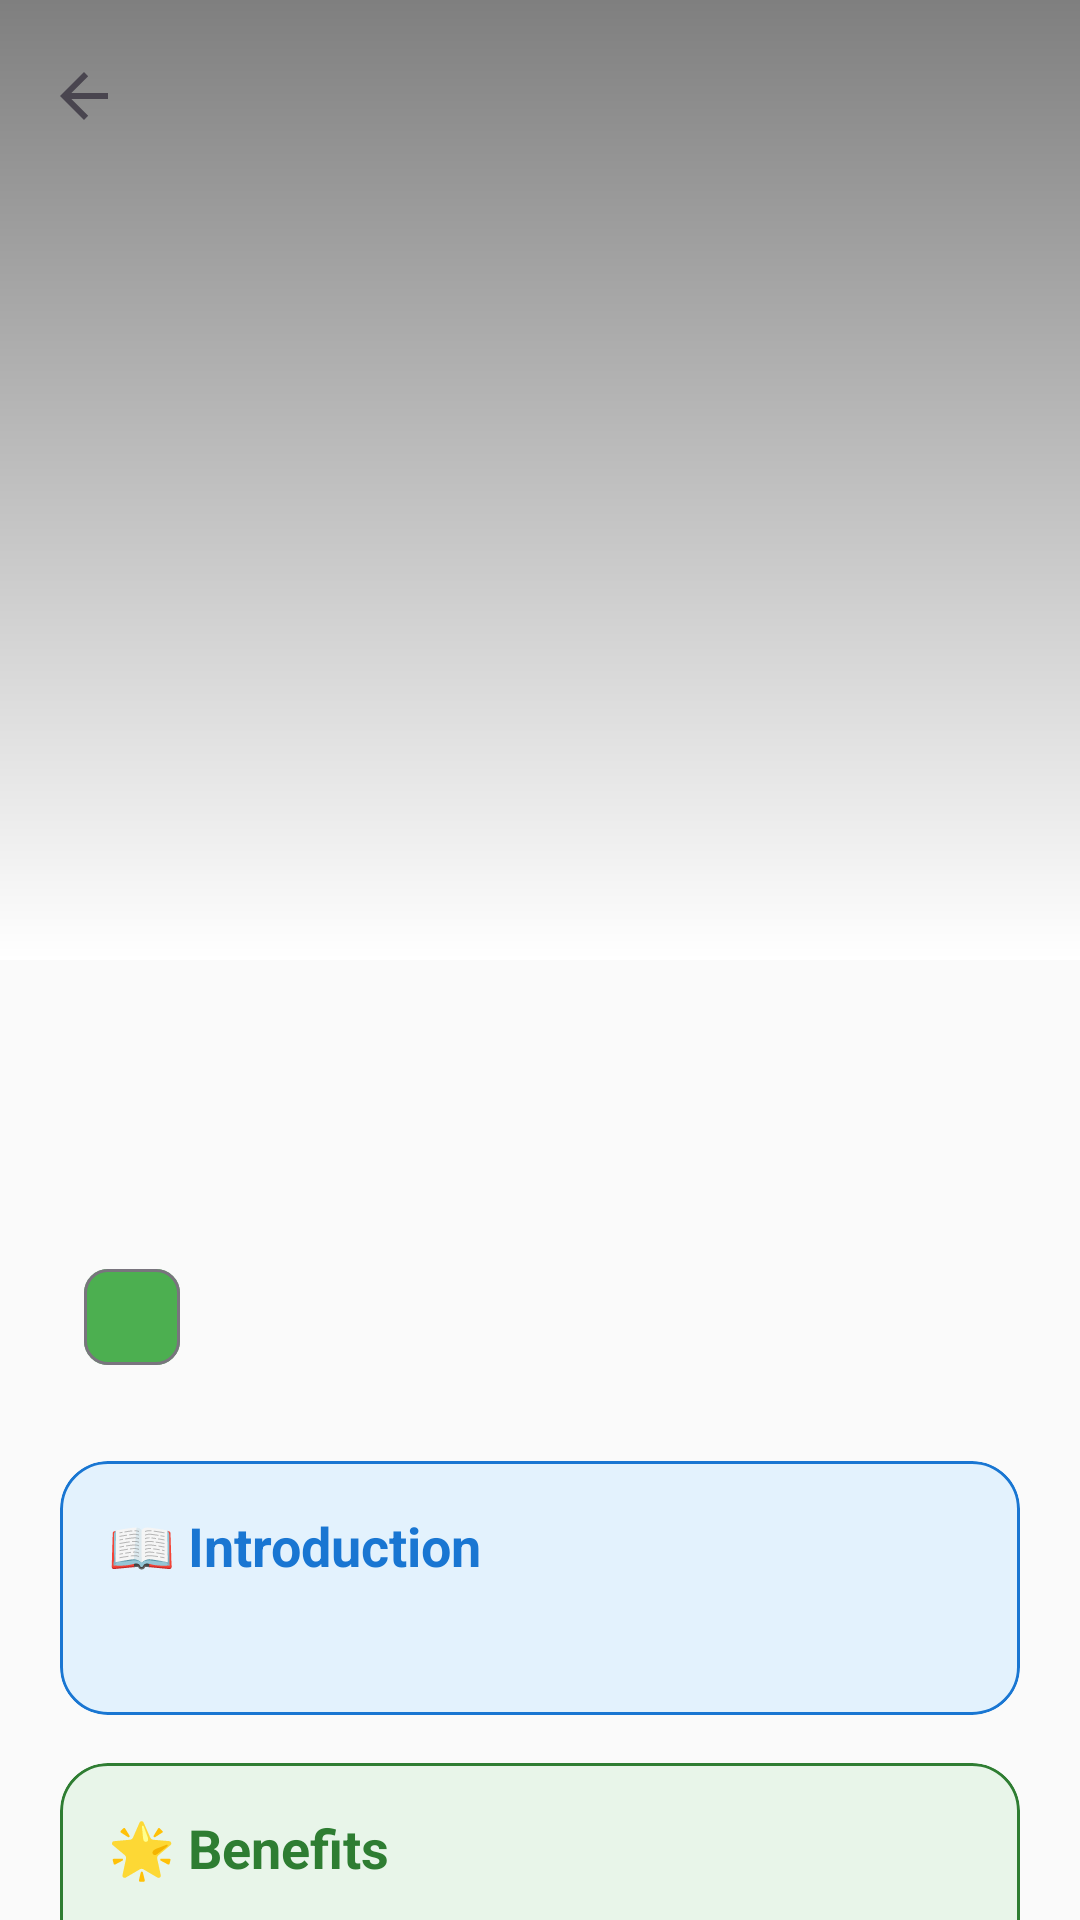

The Android layout XML behind this screen, and the referenced resources:
<!-- AndroidManifest.xml: application theme Theme.AyurMitra -->
<!-- res/layout/activity_yoga_detail.xml -->
<?xml version="1.0" encoding="utf-8"?>
<androidx.coordinatorlayout.widget.CoordinatorLayout
    xmlns:android="http://schemas.android.com/apk/res/android"
    xmlns:app="http://schemas.android.com/apk/res-auto"
    android:layout_width="match_parent"
    android:layout_height="match_parent"
    android:background="@color/background">

    <com.google.android.material.appbar.AppBarLayout
        android:id="@+id/appBar"
        android:layout_width="match_parent"
        android:layout_height="320dp"
        android:background="@color/white">

        <com.google.android.material.appbar.CollapsingToolbarLayout
            android:id="@+id/collapsingToolbar"
            android:layout_width="match_parent"
            android:layout_height="match_parent"
            app:contentScrim="@color/primary"
            app:layout_scrollFlags="scroll|exitUntilCollapsed"
            app:titleEnabled="false">

            <ImageView
                android:id="@+id/ivYogaDetail"
                android:layout_width="match_parent"
                android:layout_height="match_parent"
                android:scaleType="fitCenter"
                android:background="@color/white"
                app:layout_collapseMode="parallax" />

            <View
                android:layout_width="match_parent"
                android:layout_height="match_parent"
                android:background="@drawable/gradient_overlay" />

            <androidx.appcompat.widget.Toolbar
                android:id="@+id/toolbar"
                android:layout_width="match_parent"
                android:layout_height="?attr/actionBarSize"
                app:layout_collapseMode="pin"
                app:navigationIcon="?attr/homeAsUpIndicator"
                app:title="" />

        </com.google.android.material.appbar.CollapsingToolbarLayout>
    </com.google.android.material.appbar.AppBarLayout>

    <androidx.core.widget.NestedScrollView
        android:layout_width="match_parent"
        android:layout_height="match_parent"
        app:layout_behavior="@string/appbar_scrolling_view_behavior">

        <LinearLayout
            android:layout_width="match_parent"
            android:layout_height="wrap_content"
            android:orientation="vertical"
            android:padding="20dp">

            
            <TextView
                android:id="@+id/tvYogaTitle"
                android:layout_width="match_parent"
                android:layout_height="wrap_content"
                android:textColor="@color/on_background"
                android:textSize="28sp"
                android:textStyle="bold" />

            <TextView
                android:id="@+id/tvCategoryLabel"
                android:layout_width="match_parent"
                android:layout_height="wrap_content"
                android:layout_marginTop="4dp"
                android:textColor="@color/primary"
                android:textSize="16sp"
                android:textStyle="italic" />

            <com.google.android.material.chip.Chip
                android:id="@+id/chipDosha"
                android:layout_width="wrap_content"
                android:layout_height="wrap_content"
                android:layout_marginTop="12dp"
                android:textColor="@color/white"
                app:chipBackgroundColor="@color/primary" />

            
            <com.google.android.material.card.MaterialCardView
                android:layout_width="match_parent"
                android:layout_height="wrap_content"
                android:layout_marginTop="24dp"
                app:cardCornerRadius="16dp"
                app:cardElevation="0dp"
                app:cardBackgroundColor="@color/intro_bg"
                app:strokeWidth="1dp"
                app:strokeColor="@color/intro_blue">

                <LinearLayout
                    android:layout_width="match_parent"
                    android:layout_height="wrap_content"
                    android:orientation="vertical"
                    android:padding="16dp">

                    <TextView
                        android:layout_width="wrap_content"
                        android:layout_height="wrap_content"
                        android:text="📖 Introduction"
                        android:textColor="@color/intro_blue"
                        android:textSize="18sp"
                        android:textStyle="bold" />

                    <TextView
                        android:id="@+id/tvDescription"
                        android:layout_width="match_parent"
                        android:layout_height="wrap_content"
                        android:layout_marginTop="8dp"
                        android:lineSpacingExtra="4dp"
                        android:textColor="@color/on_background"
                        android:textSize="15sp" />
                </LinearLayout>
            </com.google.android.material.card.MaterialCardView>

            
            <com.google.android.material.card.MaterialCardView
                android:layout_width="match_parent"
                android:layout_height="wrap_content"
                android:layout_marginTop="16dp"
                app:cardCornerRadius="16dp"
                app:cardElevation="0dp"
                app:cardBackgroundColor="@color/benefits_bg"
                app:strokeWidth="1dp"
                app:strokeColor="@color/benefits_green">

                <LinearLayout
                    android:layout_width="match_parent"
                    android:layout_height="wrap_content"
                    android:orientation="vertical"
                    android:padding="16dp">

                    <TextView
                        android:layout_width="wrap_content"
                        android:layout_height="wrap_content"
                        android:text="🌟 Benefits"
                        android:textColor="@color/benefits_green"
                        android:textSize="18sp"
                        android:textStyle="bold" />

                    <TextView
                        android:id="@+id/tvBenefits"
                        android:layout_width="match_parent"
                        android:layout_height="wrap_content"
                        android:layout_marginTop="8dp"
                        android:lineSpacingExtra="4dp"
                        android:textColor="@color/on_background"
                        android:textSize="15sp" />
                </LinearLayout>
            </com.google.android.material.card.MaterialCardView>

            
            <com.google.android.material.card.MaterialCardView
                android:layout_width="match_parent"
                android:layout_height="wrap_content"
                android:layout_marginTop="16dp"
                app:cardCornerRadius="16dp"
                app:cardElevation="0dp"
                app:cardBackgroundColor="@color/steps_bg"
                app:strokeWidth="1dp"
                app:strokeColor="@color/steps_orange">

                <LinearLayout
                    android:layout_width="match_parent"
                    android:layout_height="wrap_content"
                    android:orientation="vertical"
                    android:padding="16dp">

                    <TextView
                        android:layout_width="wrap_content"
                        android:layout_height="wrap_content"
                        android:text="🧘 Steps to Perform"
                        android:textColor="@color/steps_orange"
                        android:textSize="18sp"
                        android:textStyle="bold" />

                    <TextView
                        android:id="@+id/tvSteps"
                        android:layout_width="match_parent"
                        android:layout_height="wrap_content"
                        android:layout_marginTop="8dp"
                        android:lineSpacingExtra="4dp"
                        android:textColor="@color/on_background"
                        android:textSize="15sp" />
                </LinearLayout>
            </com.google.android.material.card.MaterialCardView>

            
            <com.google.android.material.card.MaterialCardView
                android:layout_width="match_parent"
                android:layout_height="wrap_content"
                android:layout_marginTop="16dp"
                app:cardCornerRadius="16dp"
                app:cardElevation="0dp"
                app:cardBackgroundColor="@color/precaution_bg"
                app:strokeWidth="1dp"
                app:strokeColor="@color/precaution_red">

                <LinearLayout
                    android:layout_width="match_parent"
                    android:layout_height="wrap_content"
                    android:orientation="vertical"
                    android:padding="16dp">

                    <TextView
                        android:layout_width="wrap_content"
                        android:layout_height="wrap_content"
                        android:text="⚠️ Precautions"
                        android:textColor="@color/precaution_red"
                        android:textSize="18sp"
                        android:textStyle="bold" />

                    <TextView
                        android:id="@+id/tvPrecautions"
                        android:layout_width="match_parent"
                        android:layout_height="wrap_content"
                        android:layout_marginTop="8dp"
                        android:lineSpacingExtra="4dp"
                        android:textColor="@color/on_background"
                        android:textSize="15sp" />
                </LinearLayout>
            </com.google.android.material.card.MaterialCardView>

            
            <com.google.android.material.button.MaterialButton
                android:id="@+id/btnWatchVideo"
                android:layout_width="match_parent"
                android:layout_height="wrap_content"
                android:layout_marginTop="32dp"
                android:padding="12dp"
                android:text="Watch Video Tutorial"
                app:cornerRadius="12dp"
                app:icon="@android:drawable/ic_media_play" />

            
            <com.google.android.material.button.MaterialButton
                android:id="@+id/btnReadMore"
                style="@style/Widget.MaterialComponents.Button.OutlinedButton"
                android:layout_width="match_parent"
                android:layout_height="wrap_content"
                android:layout_marginTop="12dp"
                android:layout_marginBottom="24dp"
                android:padding="12dp"
                android:text="Search Full Info on Google"
                app:cornerRadius="12dp"
                app:icon="@android:drawable/ic_menu_search" />

        </LinearLayout>
    </androidx.core.widget.NestedScrollView>

</androidx.coordinatorlayout.widget.CoordinatorLayout>
<!-- resources referenced by this layout -->
<resources>
  <color name="background">#FAFAFA</color>
  <color name="benefits_bg">#E8F5E9</color>
  <color name="benefits_green">#2E7D32</color>
  <color name="intro_bg">#E3F2FD</color>
  <color name="intro_blue">#1976D2</color>
  <color name="on_background">#212121</color>
  <color name="precaution_bg">#FFEBEE</color>
  <color name="precaution_red">#C62828</color>
  <color name="primary">#4CAF50</color>
  <color name="steps_bg">#FFF3E0</color>
  <color name="steps_orange">#EF6C00</color>
  <color name="white">#FFFFFF</color>
  <!-- drawable gradient_overlay (drawable) -->
  <shape xmlns:android="http://schemas.android.com/apk/res/android">
      <gradient
          android:startColor="#80000000"
          android:endColor="#00000000"
          android:angle="270"/>
  </shape>
  <style name="Theme.AyurMitra" parent="Theme.Material3.Light.NoActionBar">
          
          <item name="colorPrimary">@color/primary</item>
          <item name="colorOnPrimary">@color/on_primary</item>
          <item name="colorPrimaryContainer">@color/secondary</item>
          <item name="colorOnPrimaryContainer">@color/on_secondary</item>
  
          <item name="colorSecondary">@color/secondary</item>
          <item name="colorOnSecondary">@color/on_secondary</item>
  
          <item name="android:windowBackground">@color/background</item>
          <item name="android:statusBarColor">@color/background</item>
          <item name="android:windowLightStatusBar">true</item>
      </style>
  <color name="on_primary">#FFFFFF</color>
  <color name="secondary">#8BC34A</color>
  <color name="on_secondary">#000000</color>
</resources>
